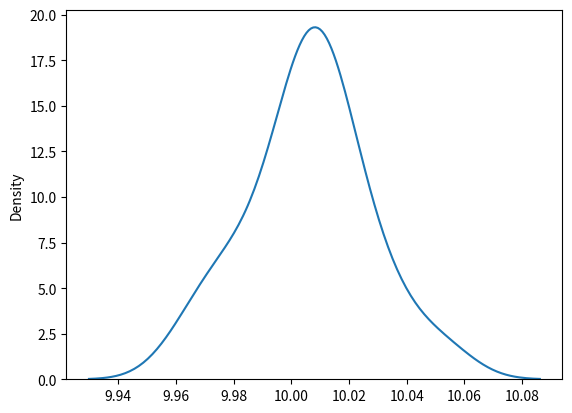

Write Python code to recreate this figure.
from numpy import random
import matplotlib.pyplot as plt
import seaborn as sns

elementsRandom = random.logistic(loc=10, scale=0.01, size=(20))

print(elementsRandom)

sns.distplot(elementsRandom, hist=False)

plt.show()